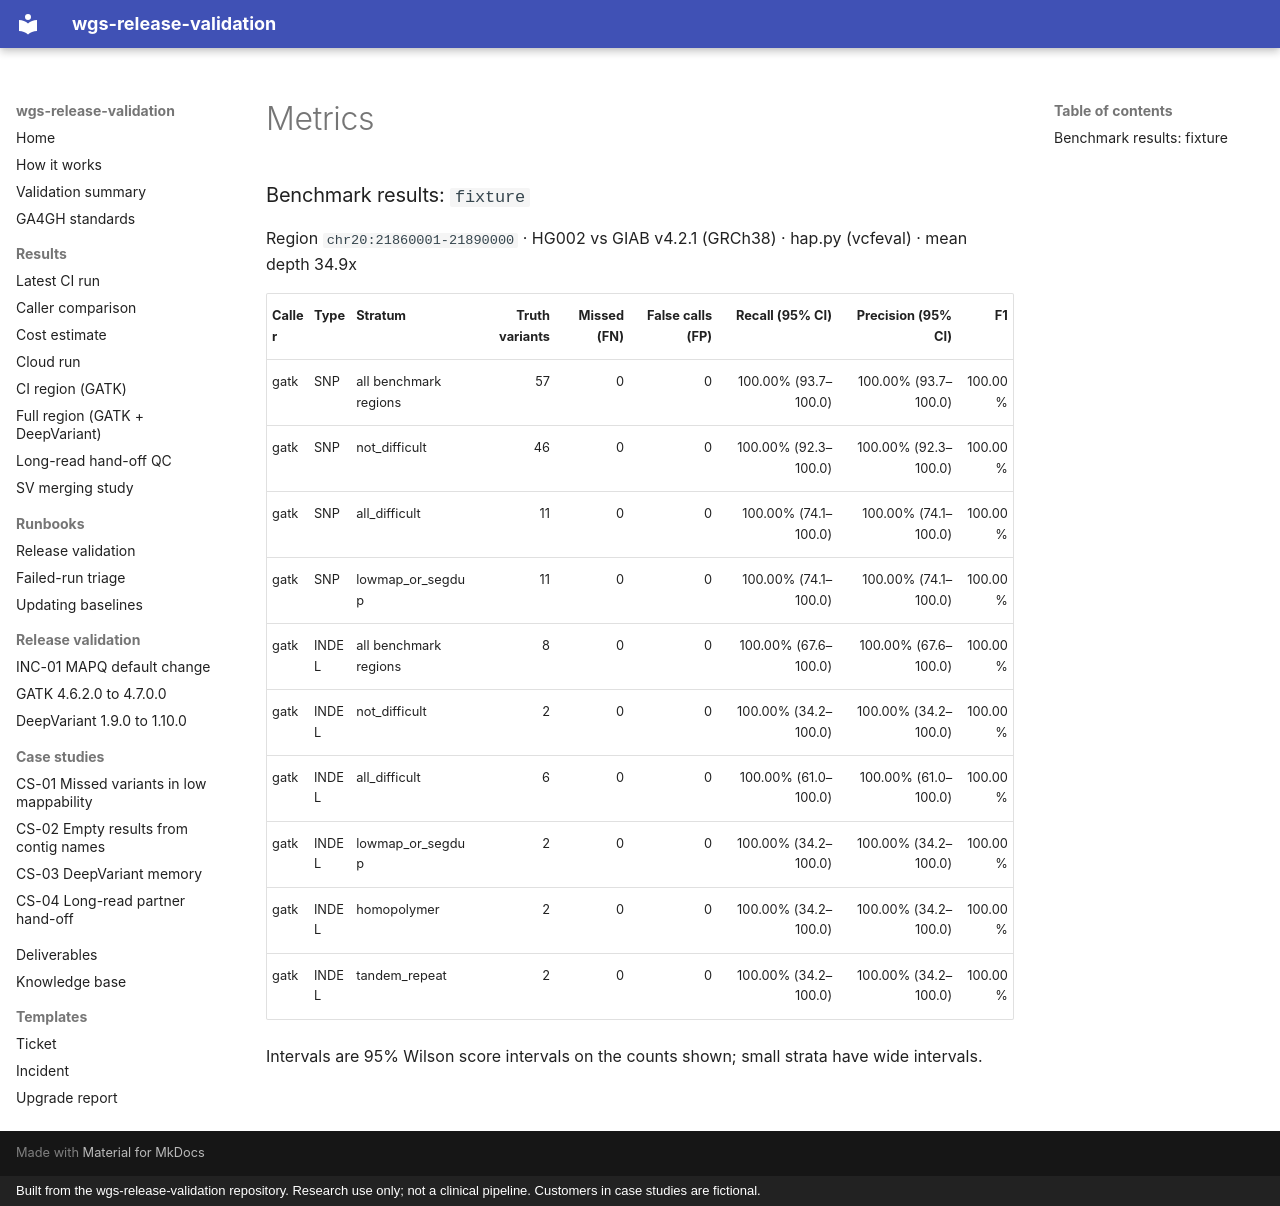

repository: ericwootton/wgs-release-validation · page: results/fixture-wes/metrics/index.html · generator: mkdocs · copyright: Built from the wgs-release-validation repository. Research use only; not a clinical pipeline. Customers in case studies are fictional.

### Benchmark results: `fixture`

Region `chr20:21860001-21890000` · HG002 vs GIAB v4.2.1 (GRCh38) · hap.py (vcfeval) · mean depth 34.9x

| Caller | Type | Stratum | Truth variants | Missed (FN) | False calls (FP) | Recall (95% CI) | Precision (95% CI) | F1 |
|---|---|---|---:|---:|---:|---:|---:|---:|
| gatk | SNP | all benchmark regions | 57 | 0 | 0 | 100.00% (93.7–100.0) | 100.00% (93.7–100.0) | 100.00% |
| gatk | SNP | not_difficult | 46 | 0 | 0 | 100.00% (92.3–100.0) | 100.00% (92.3–100.0) | 100.00% |
| gatk | SNP | all_difficult | 11 | 0 | 0 | 100.00% (74.1–100.0) | 100.00% (74.1–100.0) | 100.00% |
| gatk | SNP | lowmap_or_segdup | 11 | 0 | 0 | 100.00% (74.1–100.0) | 100.00% (74.1–100.0) | 100.00% |
| gatk | INDEL | all benchmark regions | 8 | 0 | 0 | 100.00% (67.6–100.0) | 100.00% (67.6–100.0) | 100.00% |
| gatk | INDEL | not_difficult | 2 | 0 | 0 | 100.00% (34.2–100.0) | 100.00% (34.2–100.0) | 100.00% |
| gatk | INDEL | all_difficult | 6 | 0 | 0 | 100.00% (61.0–100.0) | 100.00% (61.0–100.0) | 100.00% |
| gatk | INDEL | lowmap_or_segdup | 2 | 0 | 0 | 100.00% (34.2–100.0) | 100.00% (34.2–100.0) | 100.00% |
| gatk | INDEL | homopolymer | 2 | 0 | 0 | 100.00% (34.2–100.0) | 100.00% (34.2–100.0) | 100.00% |
| gatk | INDEL | tandem_repeat | 2 | 0 | 0 | 100.00% (34.2–100.0) | 100.00% (34.2–100.0) | 100.00% |

Intervals are 95% Wilson score intervals on the counts shown; small strata have wide intervals.
